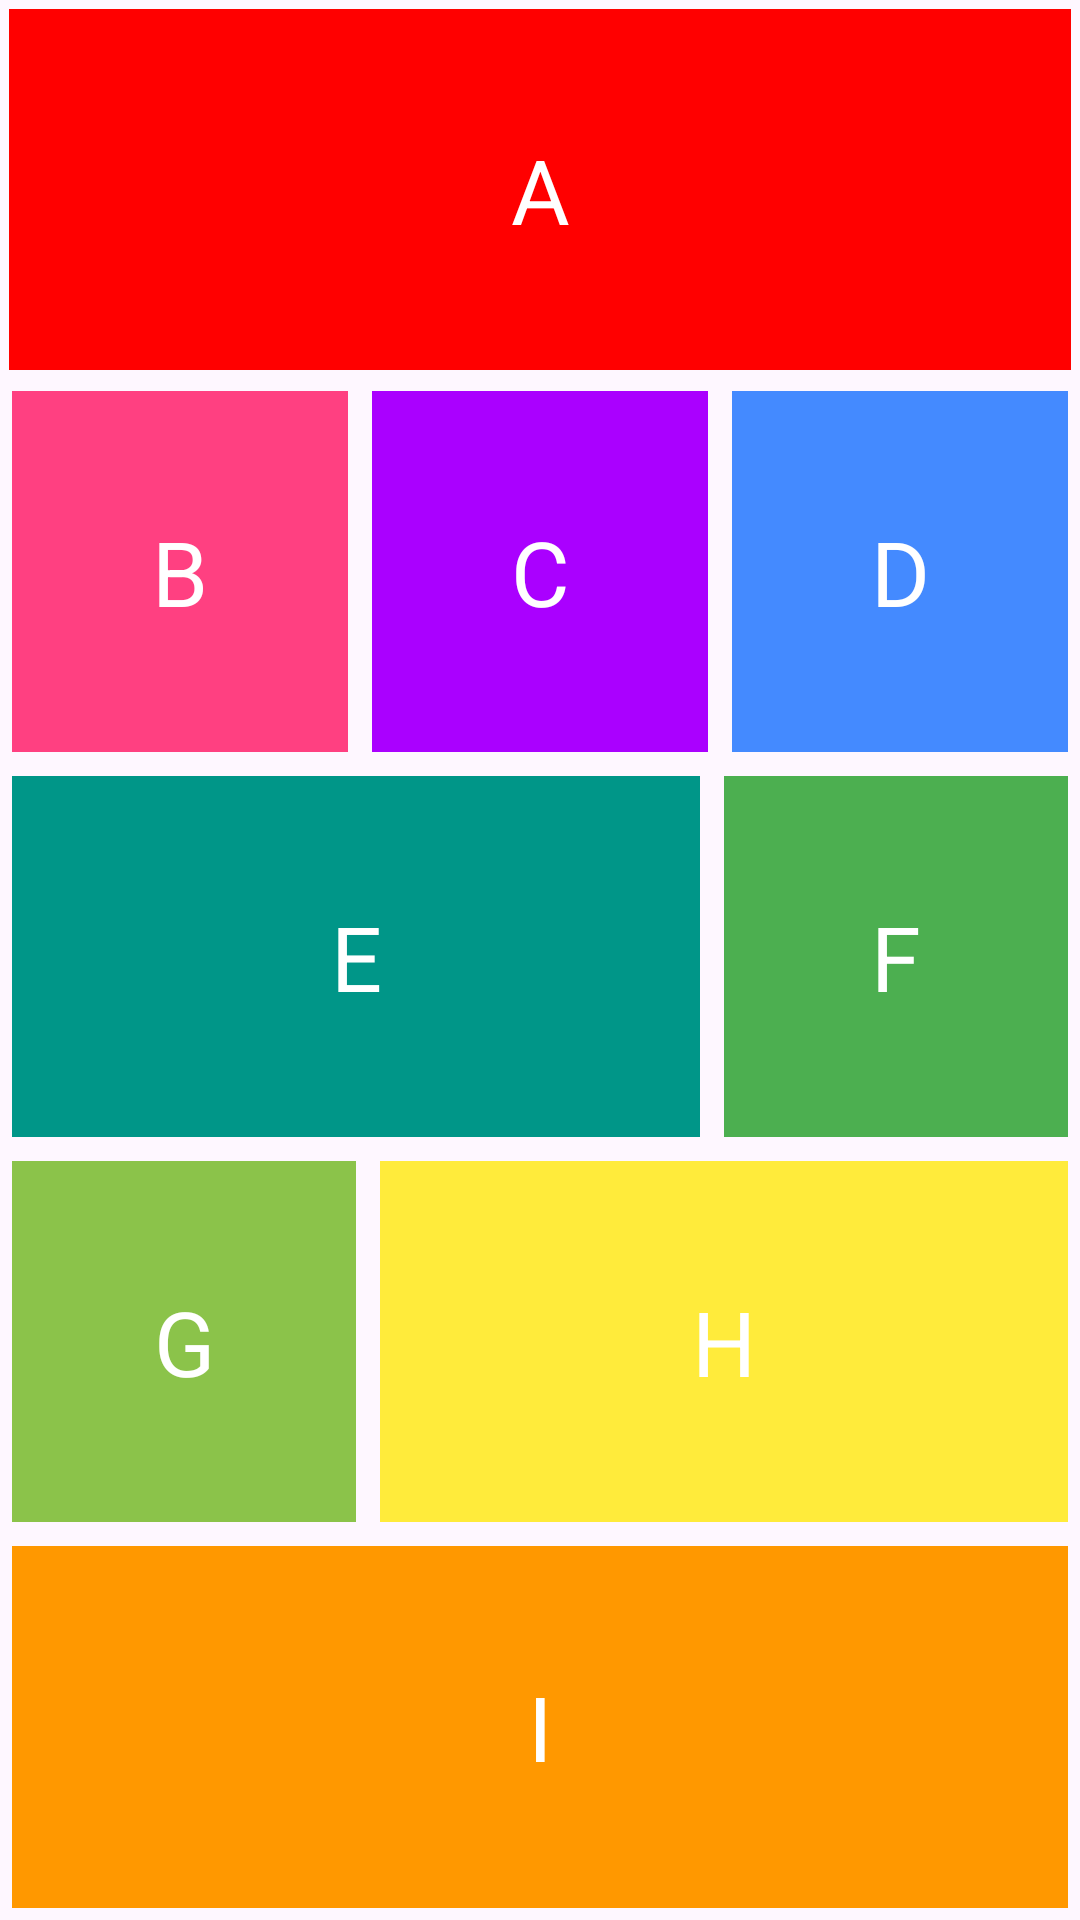

This screen was rendered from an Android layout file. Write that file and the resources it references.
<!-- AndroidManifest.xml: application theme Theme.NewJavaProject -->
<!-- res/layout/activity_task_day_3_at_session.xml -->
<?xml version="1.0" encoding="utf-8"?>
<TableLayout xmlns:android="http://schemas.android.com/apk/res/android"
    xmlns:app="http://schemas.android.com/apk/res-auto"
    xmlns:tools="http://schemas.android.com/tools"
    android:layout_width="match_parent"
    android:layout_height="match_parent"
    tools:context=".TaskDayThreeAtSession"
    android:stretchColumns="*">

    <TableRow
        android:layout_width="match_parent"
        android:layout_height="0dp"
        android:layout_weight="1">

        <TextView
            android:id="@+id/tvA"
            android:layout_width="0dp"
            android:layout_height="match_parent"
            android:layout_span="3"
            android:layout_margin="3dp"
            android:background="#FF0000"
            android:gravity="center"
            android:text="A"
            android:textColor="#FFFFFF"
            android:textSize="30sp" />
    </TableRow>

    <TableRow
        android:layout_width="match_parent"
        android:layout_height="0dp"
        android:layout_weight="1">

        <TextView
            android:id="@+id/tvB"
            android:layout_width="0dp"
            android:layout_height="match_parent"
            android:layout_weight="1"
            android:layout_margin="4dp"
            android:background="#FF4081"
            android:gravity="center"
            android:text="B"
            android:textColor="#FFFFFF"
            android:textSize="30sp" />

        <TextView
            android:id="@+id/tvC"
            android:layout_width="0dp"
            android:layout_height="match_parent"
            android:layout_weight="1"
            android:layout_margin="4dp"
            android:background="#AA00FF"
            android:gravity="center"
            android:text="C"
            android:textColor="#FFFFFF"
            android:textSize="30sp" />

        <TextView
            android:id="@+id/tvD"
            android:layout_width="0dp"
            android:layout_height="match_parent"
            android:layout_weight="1"
            android:layout_margin="4dp"
            android:background="#448AFF"
            android:gravity="center"
            android:text="D"
            android:textColor="#FFFFFF"
            android:textSize="30sp" />
    </TableRow>

    <TableRow
        android:layout_width="match_parent"
        android:layout_height="0dp"
        android:layout_weight="1">

        <TextView
            android:id="@+id/tvE"
            android:layout_width="0dp"
            android:layout_height="match_parent"
            android:layout_weight="2"
            android:layout_margin="4dp"
            android:background="#009688"
            android:gravity="center"
            android:text="E"
            android:textColor="#FFFFFF"
            android:textSize="30sp" />

        <TextView
            android:id="@+id/tvF"
            android:layout_width="0dp"
            android:layout_height="match_parent"
            android:layout_weight="1"
            android:layout_margin="4dp"
            android:background="#4CAF50"
            android:gravity="center"
            android:text="F"
            android:textColor="#FFFFFF"
            android:textSize="30sp" />
    </TableRow>

    <TableRow
        android:layout_width="match_parent"
        android:layout_height="0dp"
        android:layout_weight="1">

        <TextView
            android:id="@+id/tvG"
            android:layout_width="0dp"
            android:layout_height="match_parent"
            android:layout_weight="1"
            android:layout_margin="4dp"
            android:background="#8BC34A"
            android:gravity="center"
            android:text="G"
            android:textColor="#FFFFFF"
            android:textSize="30sp" />

        <TextView
            android:id="@+id/tvH"
            android:layout_width="0dp"
            android:layout_height="match_parent"
            android:layout_weight="2"
            android:layout_margin="4dp"
            android:background="#FFEB3B"
            android:gravity="center"
            android:text="H"
            android:textColor="#FFFFFF"
            android:textSize="30sp" />
    </TableRow>

    <TableRow
        android:layout_width="match_parent"
        android:layout_height="0dp"
        android:layout_weight="1">
        <TextView
            android:id="@+id/tvI"
            android:layout_width="0dp"
            android:layout_height="match_parent"
            android:layout_span="3"
            android:layout_margin="4dp"
            android:background="#FF9800"
            android:gravity="center"
            android:text="I"
            android:textColor="#FFFFFF"
            android:textSize="30sp" />
    </TableRow>

</TableLayout>
<!-- resources referenced by this layout -->
<resources>
  <style name="Theme.NewJavaProject" parent="Base.Theme.NewJavaProject" />
  <style name="Base.Theme.NewJavaProject" parent="Theme.Material3.DayNight.NoActionBar">
          
          
      </style>
</resources>
